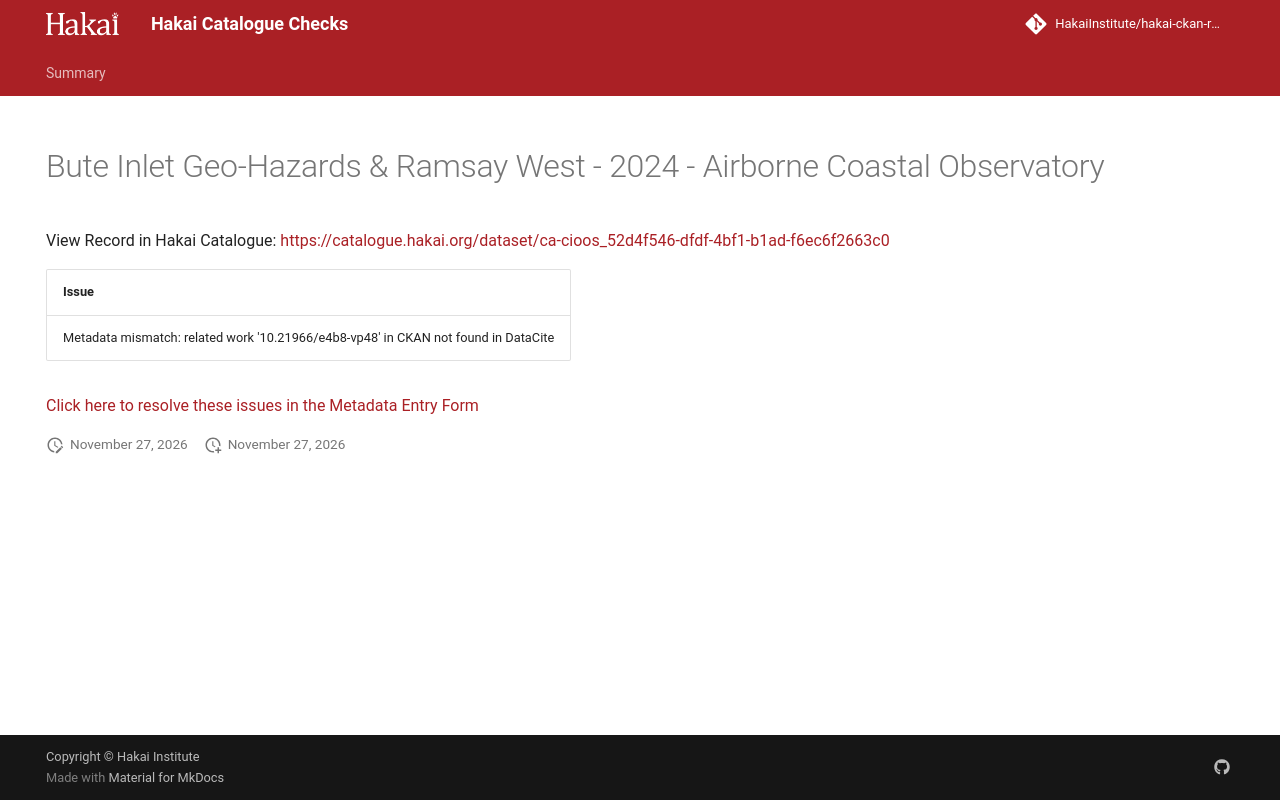

repository: HakaiInstitute/hakai-ckan-records-checks · page: main/records/cc016896-78d9-46e8-887d-6c1dd106c0e8/index.html · generator: mkdocs

---
title: Bute Inlet Geo-Hazards & Ramsay West - 2024 - Airborne Coastal Observatory
hide:
  - navigation
  - toc
---

# Bute Inlet Geo-Hazards & Ramsay West - 2024 - Airborne Coastal Observatory

View Record in Hakai Catalogue: <a href="https://catalogue.hakai.org/dataset/ca-cioos_52d4f546-dfdf-4bf1-b1ad-f6ec6f2663c0" target="_blank">https://catalogue.hakai.org/dataset/ca-cioos_52d4f546-dfdf-4bf1-b1ad-f6ec6f2663c0</a>

| Issue                                                                              |
|:-----------------------------------------------------------------------------------|
| Metadata mismatch: related work '10.21966/e4b8-vp48' in CKAN not found in DataCite |


<a href="https://hakaiinstitute.github.io/hakai-metadata-entry-form#/en/hakai/RvRPlFMSsIaBwoGdQIq5BVYfBBa2/-OCKR1jead4rZb1ooVa6" target="_blank">Click here to resolve these issues in the Metadata Entry Form</a>


<script>
   document.addEventListener("DOMContentLoaded", function() {
    var map = L.map('map').setView([51.505, -125.09], 5);
    L.tileLayer('https://tile.openstreetmap.org/{z}/{x}/{y}.png', {
        maxZoom: 19,
        attribution: '&copy; <a href="http://www.openstreetmap.org/copyright">OpenStreetMap</a>'
    }).addTo(map);
    var geojsonFeature = {
        "type": "Feature",
        "properties": {
            "name" : "Bute Inlet Geo-Hazards & Ramsay West - 2024 - Airborne Coastal Observatory"
        },
        "geometry": {'type': 'Polygon', 'coordinates': [[[-125.5, 50.23], [-124.1, 50.23], [-124.1, 51.73], [-125.5, 51.73], [-125.5, 50.23]]]}
    }
    L.geoJSON(geojsonFeature).addTo(map);
   })
</script>
